The GitHub repository syedowaisi/elpv-pred contains a labelled image folder "processed_data" with 4 categories: functional, mild, moderate, severe. Examples follow, each with its label.

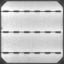
Label: functional

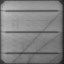
Label: severe

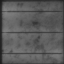
Label: moderate

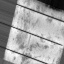
Label: moderate

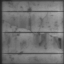
Label: severe

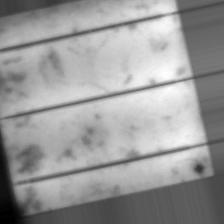
Label: mild
